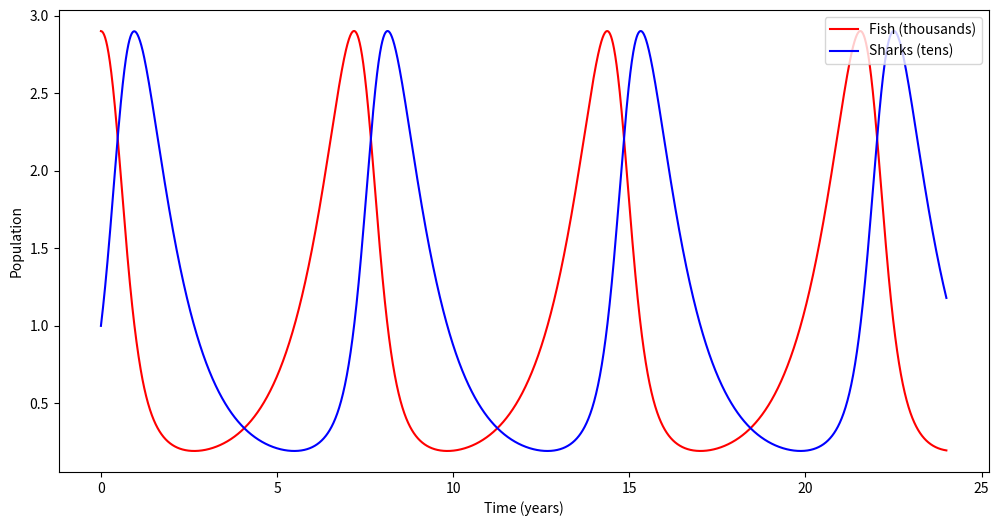
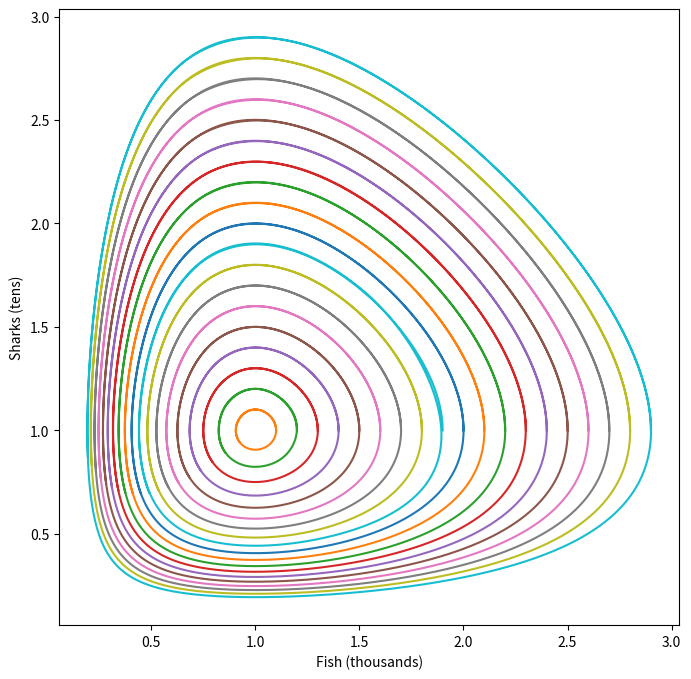

Source code (Python) for these figures, in order:
import numpy as np
import matplotlib.pyplot as plt
from scipy.integrate import solve_ivp

def du_dt(t, u, a = 1, b = 1, c = 1, d = 1):
    """ Return du/dt for the Lotka-Volterra model. """
    x, y = u
    return np.array([a * x - b * x * y, - c * y + d * x * y])

t = np.linspace(0, 24, 4000)
u0 = [2.9, 1.0]

sol = solve_ivp(du_dt, [t[0], t[-1]], u0, t_eval = t, method = 'DOP853', atol = 1e-9, args = (1, 1, 1, 1))
fish = sol.y[0]
sharks = sol.y[1]
U = np.log(sharks) + np.log(fish) - sharks - fish

plt.figure(figsize = (12, 6))
plt.plot(t, fish, color = 'red', label = 'Fish (thousands)')
plt.plot(t, sharks, color = 'blue', label = 'Sharks (tens)')
plt.xlabel('Time (years)')
plt.ylabel('Population')
plt.legend(loc='upper right')

plt.figure(figsize = (8, 8))
t = np.linspace(0, 10, 1000)
ics = np.arange(1.0, 3.0, 0.1)
for f0 in ics:
    sol = solve_ivp(du_dt, [t[0], t[-1]], [f0, 1.0], t_eval = t, method = 'DOP853', atol = 1e-9, args = (1, 1, 1, 1))
    plt.plot(sol.y[0], sol.y[1])
plt.xlabel('Fish (thousands)')
plt.ylabel('Sharks (tens)')
